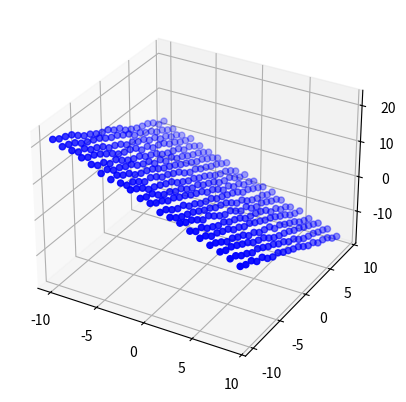

Reproduce this figure in Python.
"""This module contains plane fitting procedures. This is only needed to *evaluate* RMSE of a plane

"""
import matplotlib.pyplot as plt
from mpl_toolkits.mplot3d import Axes3D
import numpy as np

np.set_printoptions(threshold=3600, linewidth=350, precision=6, suppress=True)

# Source: https://stackoverflow.com/a/38770513/9341063


def PCA(data, correlation=False, sort=True):
    """ Applies Principal Component Analysis to the data

    Parameters
    ----------        
    data: array
        The array containing the data. The array must have NxM dimensions, where each
        of the N rows represents a different individual record and each of the M columns
        represents a different variable recorded for that individual record.
            array([
            [V11, ... , V1m],
            ...,
            [Vn1, ... , Vnm]])

    correlation(Optional) : bool
            Set the type of matrix to be computed (see Notes):
                If True compute the correlation matrix.
                If False(Default) compute the covariance matrix. 

    sort(Optional) : bool
            Set the order that the eigenvalues/vectors will have
                If True(Default) they will be sorted (from higher value to less).
                If False they won't.   
    Returns
    -------
    eigenvalues: (1,M) array
        The eigenvalues of the corresponding matrix.

    eigenvector: (M,M) array
        The eigenvectors of the corresponding matrix.

    Notes
    -----
    The correlation matrix is a better choice when there are different magnitudes
    representing the M variables. Use covariance matrix in other cases.

    """

    mean = np.mean(data, axis=0)

    data_adjust = data - mean

    #: the data is transposed due to np.cov/corrcoef syntax
    if correlation:
        matrix = np.corrcoef(data_adjust.T)
    else:
        matrix = np.cov(data_adjust.T)

    eigenvalues, eigenvectors = np.linalg.eig(matrix)

    if sort:
        #: sort eigenvalues and eigenvectors
        sort = eigenvalues.argsort()[::-1]
        eigenvalues = eigenvalues[sort]
        eigenvectors = eigenvectors[:, sort]

    return eigenvalues, eigenvectors

# Source: https://stackoverflow.com/a/38770513/9341063


def best_fitting_plane(points, equation=False):
    """ Computes the best fitting plane of the given points

    Parameters
    ----------        
    points: array
        The x,y,z coordinates corresponding to the points from which we want
        to define the best fitting plane. Expected format:
            array([
            [x1,y1,z1],
            ...,
            [xn,yn,zn]])

    equation(Optional) : bool
            Set the oputput plane format:
                If True return the a,b,c,d coefficients of the plane.
                If False(Default) return 1 Point and 1 Normal vector.    
    Returns
    -------
    a, b, c, d : float
        The coefficients solving the plane equation.

    or

    point, normal: array
        The plane defined by 1 Point and 1 Normal vector. With format:
        array([Px,Py,Pz]), array([Nx,Ny,Nz])

    """

    w, v = PCA(points)

    #: the normal of the plane is the last eigenvector
    normal = v[:, 2]
    normal = normal / np.linalg.norm(normal)

    #: get a point from the plane
    point = np.mean(points, axis=0)

    if equation:
        a, b, c = normal
        d = -(np.dot(normal, point))
        return a, b, c, d

    else:
        return point, normal


def point_to_plane_distance_simple(points, p_point, p_normal: np.array):
    distance = []
    for i in range(points.shape[0]):
        point = points[i, :]
        signed_distance = p_normal.dot(p_point - point)
        distance.append(signed_distance)
    distance = np.array(distance)
    rmse = np.sqrt(np.mean(distance ** 2))
    return distance, rmse


def calculate_rmse(points: np.array, p_point: np.array, p_normal: np.array):
    points_a = points - p_point
    distance = points_a @ p_normal
    distance = np.array(distance)
    rmse = np.sqrt(np.mean(distance ** 2))
    return distance, rmse


def fit_plane_and_get_rmse(points: np.array):
    """Fit Plane to 3D point and return RMSE

    Arguments:
        points {np.array} -- Point cloud, NX3

    Returns:
        tuple(point, normal, rmse) -- Return a for a point on the plane, its normal, and the RMSE
    """

    point, normal = best_fitting_plane(points)
    distance, rmse = calculate_rmse(points, point, normal)
    return point, normal, distance, rmse


def main():
    direction = 0.7071
    normalizing = np.sqrt(3 * direction * direction)
    unit = direction / normalizing
    a = unit
    b = unit
    c = unit
    d = 1

    noise = 1

    print(f"Ground Truth Normal: [{a:.2f},{b:.2f},{c:.2f}], d: {d}")

    # Create point cloud
    pc_gt = []
    pc_ns = []
    for x in range(-10, 10, 1):
        for y in range(-10, 10, 1):
            true_z = -(a * x + b * y) / c + d
            noise_z = true_z + np.random.rand() * noise
            pc_gt.append([x, y, true_z])
            pc_ns.append([x, y, noise_z])

    pc_gt = np.array(pc_gt)
    pc_ns = np.array(pc_ns)

    # fit plane and get rmse
    point, normal, distance, rmse = fit_plane_and_get_rmse(pc_ns)
    print(f"Predicted Normal: {normal}; point: {point}; RMSE: {rmse:.3f}")

    # plot data
    plt.figure()
    ax = plt.subplot(111, projection='3d')
    ax.scatter(pc_ns[:, 0], pc_ns[:, 1], pc_ns[:, 2], color='b')
    plt.show()

    # norms = np.apply_along_axis(np.linalg.norm, 1, pc_ns)
    # pc_ns_norm = pc_ns / np.expand_dims(norms, axis=1)
    # ax.scatter(pc_ns_norm[:, 0], pc_ns_norm[:, 1], pc_ns_norm[:, 2], color='g')
    # print(pc_ns)


if __name__ == "__main__":
    main()
